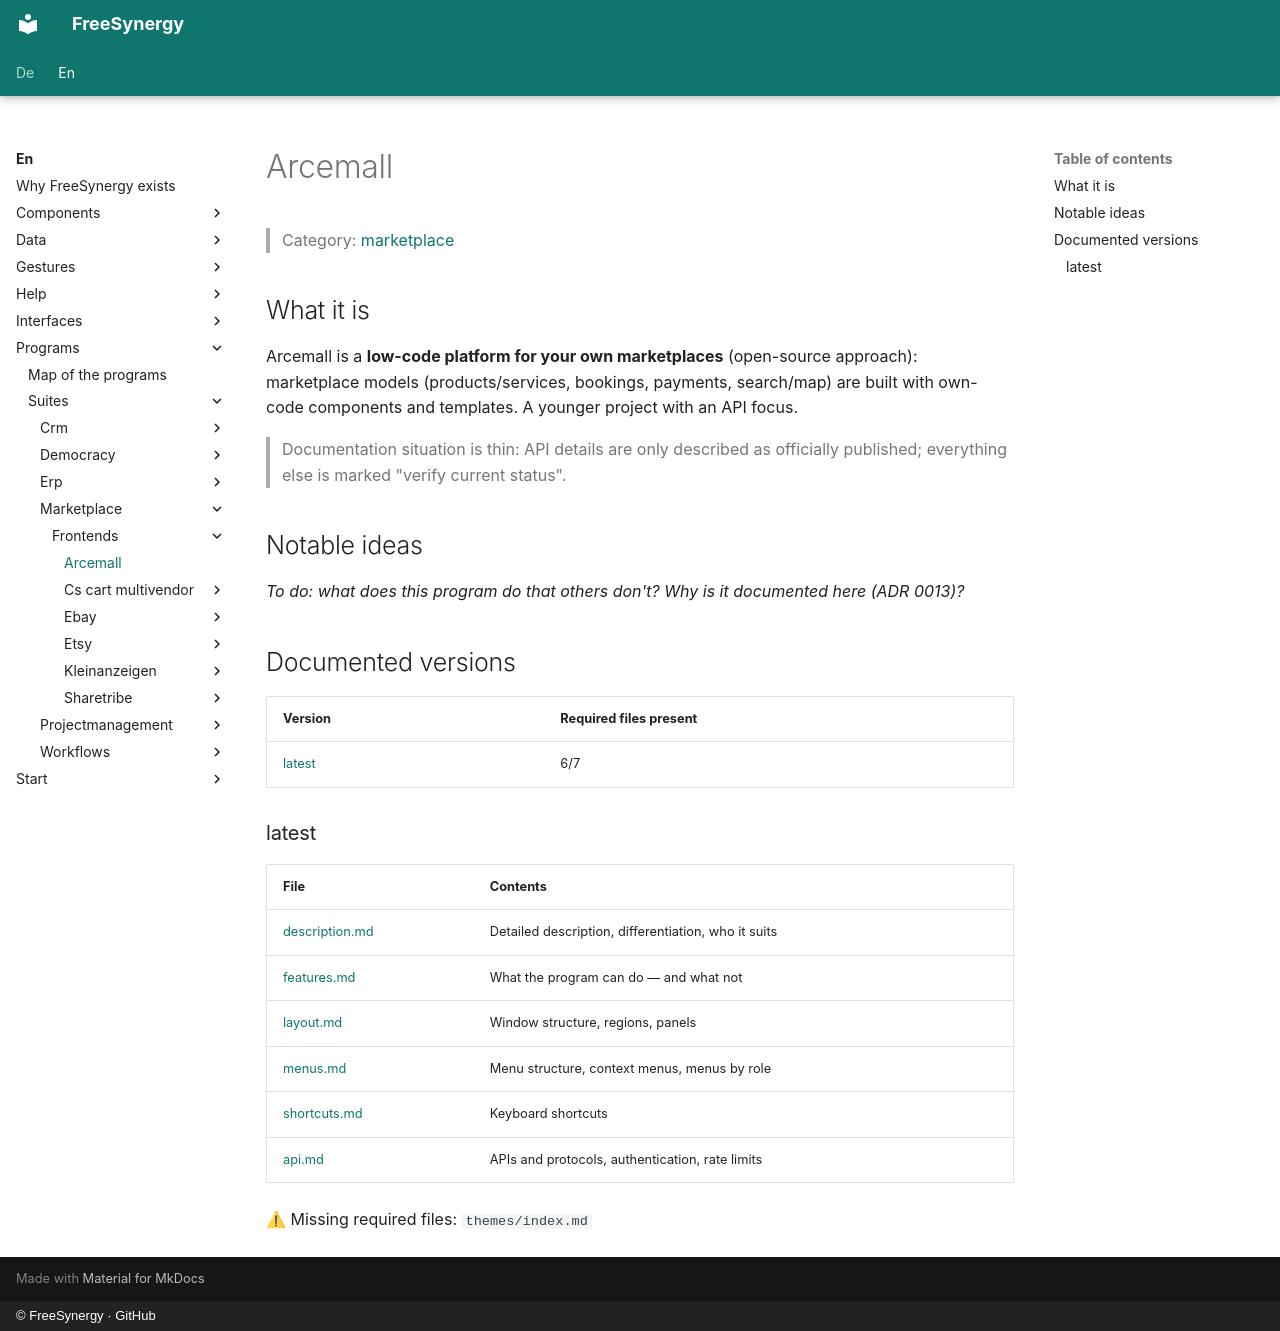

repository: FreeSynergy/fs-documentation · page: en/programs/suites/marketplace/frontends/arcemall/index.html · generator: mkdocs · copyright: © FreeSynergy · GitHub

# Arcemall

> Category: [marketplace](../../index.md)

## What it is

Arcemall is a **low-code platform for your own marketplaces** (open-source approach): marketplace models (products/services, bookings, payments, search/map) are built with own-code components and templates. A younger project with an API focus.

> Documentation situation is thin: API details are only described as officially published; everything else is marked "verify current status".

## Notable ideas

_To do: what does this program do that others don't? Why is it documented here (ADR 0013)?_

## Documented versions

<!-- gen:versions (scripts/gen_frontend_indexes.py) — edits inside are overwritten -->
| Version | Required files present |
|---------|------------------------|
| [latest](latest/description.md) | 6/7 |

### latest

| File | Contents |
|------|----------|
| [description.md](latest/description.md) | Detailed description, differentiation, who it suits |
| [features.md](latest/features.md) | What the program can do — and what not |
| [layout.md](latest/layout.md) | Window structure, regions, panels |
| [menus.md](latest/menus.md) | Menu structure, context menus, menus by role |
| [shortcuts.md](latest/shortcuts.md) | Keyboard shortcuts |
| [api.md](latest/api.md) | APIs and protocols, authentication, rate limits |

⚠ Missing required files: `themes/index.md`
<!-- /gen:versions -->
